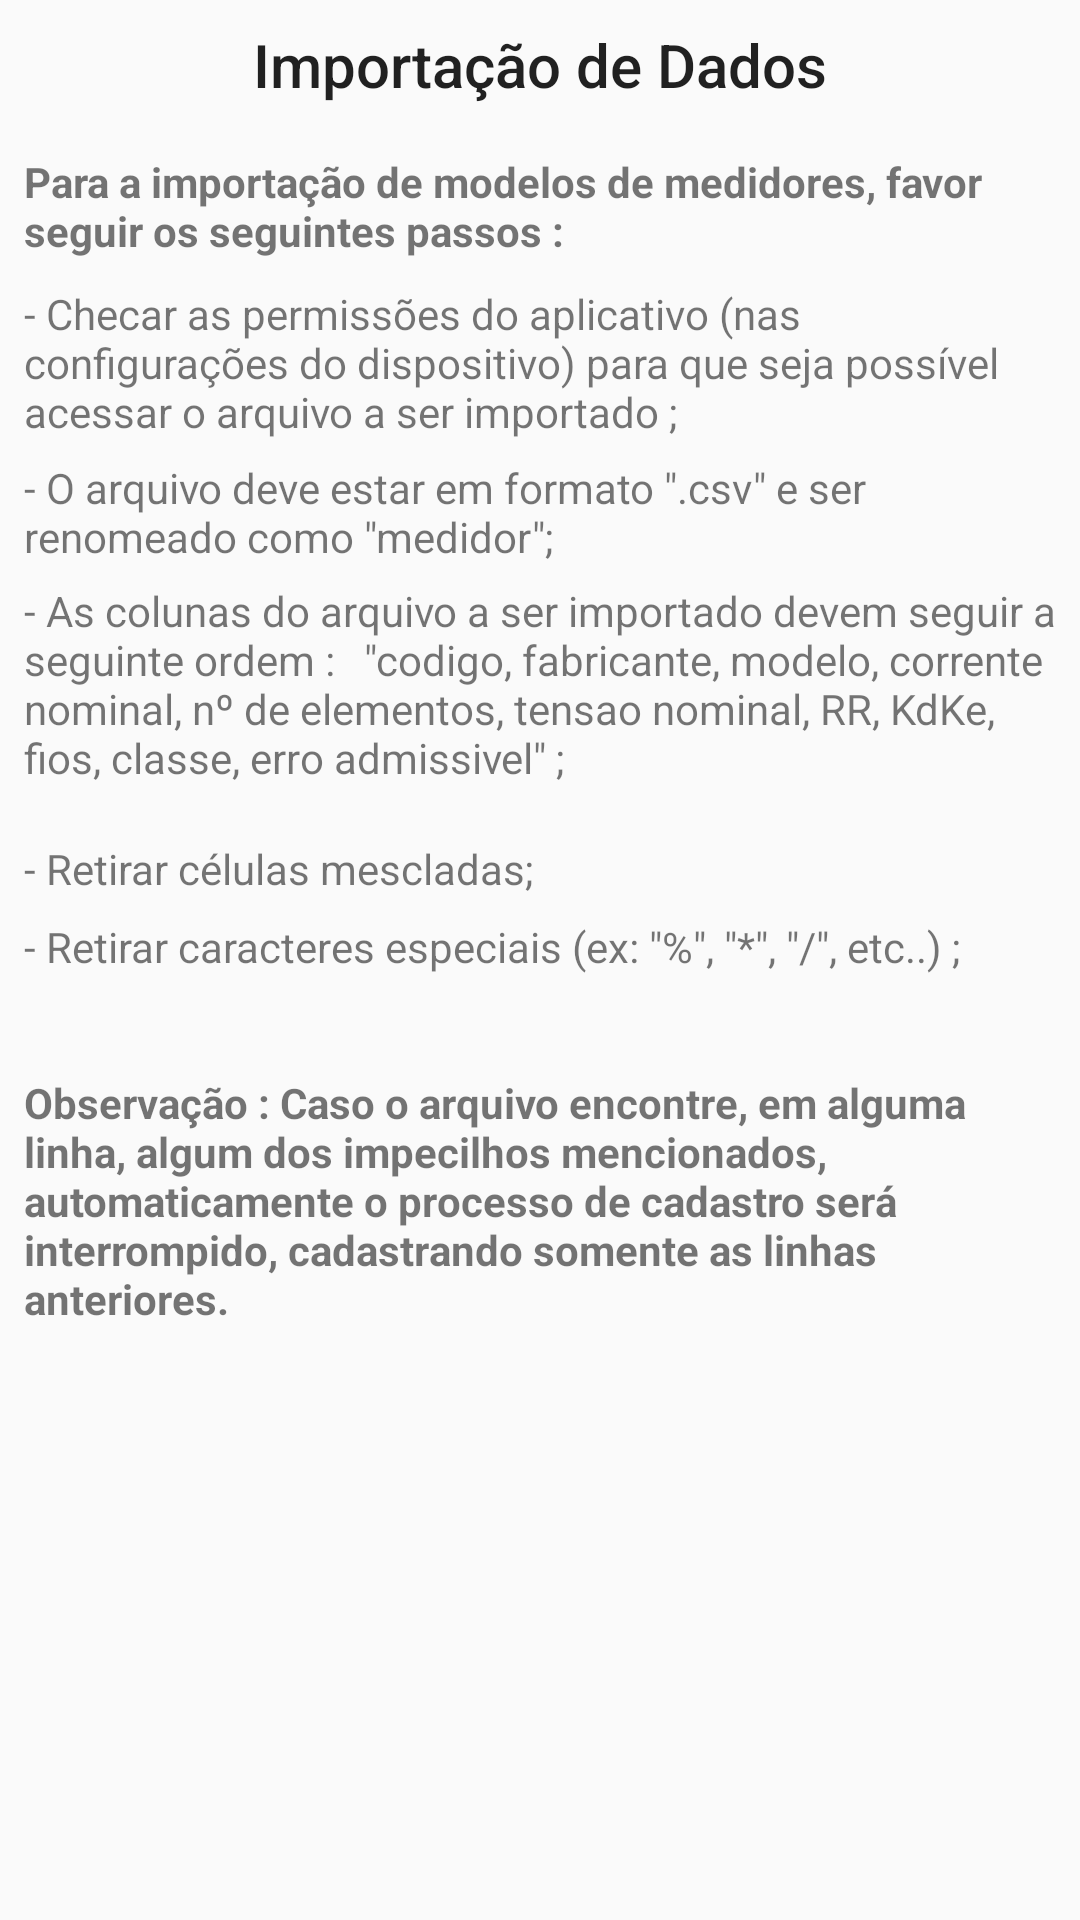

Produce the Android XML layout that renders to this screen, including the resource entries it uses.
<!-- AndroidManifest.xml: application theme AppTheme -->
<!-- res/layout/importacao_excel.xml -->
<?xml version="1.0" encoding="utf-8"?>
<android.support.constraint.ConstraintLayout xmlns:android="http://schemas.android.com/apk/res/android"
    xmlns:app="http://schemas.android.com/apk/res-auto"
    android:layout_width="fill_parent"
    android:layout_height="fill_parent">


    <TextView
        android:id="@+id/titulo"
        android:layout_width="match_parent"
        android:layout_height="wrap_content"
        android:layout_marginEnd="8dp"
        android:layout_marginStart="8dp"
        android:layout_marginTop="8dp"
        android:gravity="center"
        android:text="Importação de Dados"
        android:textAppearance="@style/TextAppearance.AppCompat.Title"
        app:layout_constraintEnd_toEndOf="parent"
        app:layout_constraintStart_toStartOf="parent"
        app:layout_constraintTop_toTopOf="parent" />

    <TextView
        android:id="@+id/textView8"
        android:layout_width="match_parent"
        android:layout_height="44dp"
        android:layout_marginEnd="8dp"
        android:layout_marginStart="8dp"
        android:layout_marginTop="16dp"
        android:text="Para a importação de modelos de medidores, favor seguir os seguintes passos :"
        android:textStyle="bold"
        app:layout_constraintEnd_toEndOf="parent"
        app:layout_constraintStart_toStartOf="parent"
        app:layout_constraintTop_toBottomOf="@+id/titulo" />

    <TextView
        android:id="@+id/textView9"
        android:layout_width="match_parent"
        android:layout_height="58dp"
        android:layout_marginEnd="8dp"
        android:layout_marginStart="8dp"
        android:text="- Checar as permissões do aplicativo (nas configurações do dispositivo) para que seja possível acessar o arquivo a ser importado ;"
        app:layout_constraintEnd_toEndOf="parent"
        app:layout_constraintStart_toStartOf="parent"
        app:layout_constraintTop_toBottomOf="@+id/textView8" />

    <TextView
        android:id="@+id/textView10"
        android:layout_width="match_parent"
        android:layout_height="41dp"
        android:layout_marginEnd="8dp"
        android:layout_marginStart="8dp"
        android:text='- O arquivo deve estar em formato ".csv" e ser renomeado como "medidor";'
        app:layout_constraintEnd_toEndOf="parent"
        app:layout_constraintStart_toStartOf="parent"
        app:layout_constraintTop_toBottomOf="@+id/textView9" />

    <TextView
        android:id="@+id/textView11"
        android:layout_width="match_parent"
        android:layout_height="86dp"
        android:layout_marginEnd="8dp"
        android:layout_marginStart="8dp"
        android:text='- As colunas do arquivo a ser importado devem seguir a seguinte ordem :  	"codigo, fabricante, modelo, corrente nominal, nº de elementos, tensao nominal, RR, KdKe, fios, classe, erro admissivel" ;'
        app:layout_constraintEnd_toEndOf="parent"
        app:layout_constraintStart_toStartOf="parent"
        app:layout_constraintTop_toBottomOf="@+id/textView10" />

    <TextView
        android:id="@+id/textView12"
        android:layout_width="match_parent"
        android:layout_height="26dp"
        android:layout_marginEnd="8dp"
        android:layout_marginStart="8dp"
        android:text="- Retirar células mescladas;"
        app:layout_constraintEnd_toEndOf="parent"
        app:layout_constraintStart_toStartOf="parent"
        app:layout_constraintTop_toBottomOf="@+id/textView11" />

    <TextView
        android:id="@+id/textView13"
        android:layout_width="match_parent"
        android:layout_height="36dp"
        android:layout_marginEnd="8dp"
        android:layout_marginStart="8dp"
        android:text='- Retirar caracteres especiais (ex: "%", "*", "/", etc..) ;'
        app:layout_constraintEnd_toEndOf="parent"
        app:layout_constraintStart_toStartOf="parent"
        app:layout_constraintTop_toBottomOf="@+id/textView12" />

    <TextView
        android:id="@+id/textView14"
        android:layout_width="match_parent"
        android:layout_height="90dp"
        android:layout_marginEnd="8dp"
        android:layout_marginStart="8dp"
        android:layout_marginTop="16dp"
        android:text="Observação : Caso o arquivo encontre, em alguma linha, algum dos impecilhos mencionados, automaticamente o processo de cadastro será interrompido, cadastrando somente as linhas anteriores."
        android:textStyle="bold"
        app:layout_constraintEnd_toEndOf="parent"
        app:layout_constraintStart_toStartOf="parent"
        app:layout_constraintTop_toBottomOf="@+id/textView13" />


</android.support.constraint.ConstraintLayout>
<!-- resources referenced by this layout -->
<resources>
  <style name="AppTheme" parent="Theme.AppCompat.Light.NoActionBar">
          
          <item name="colorPrimary">@color/colorPrimary</item>
          <item name="colorPrimaryDark">@color/colorPrimaryDark</item>
          <item name="colorAccent">@color/color</item>
      </style>
  <color name="colorPrimary">#436f91</color>
  <color name="colorPrimaryDark">#042c4f</color>
  <color name="color">#005699</color>
</resources>
